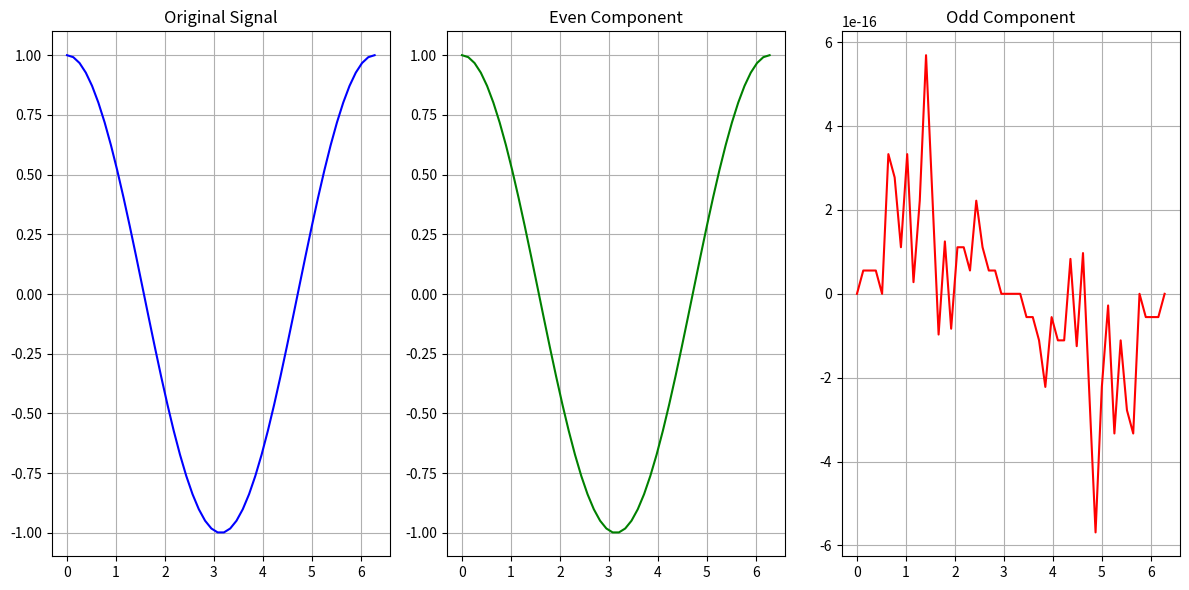
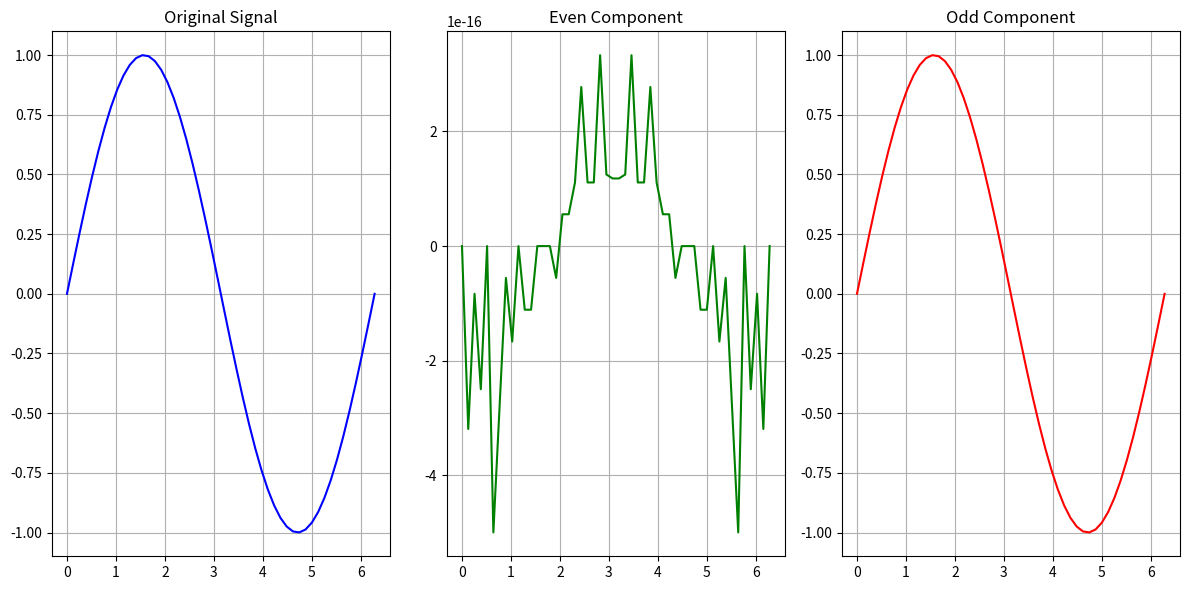
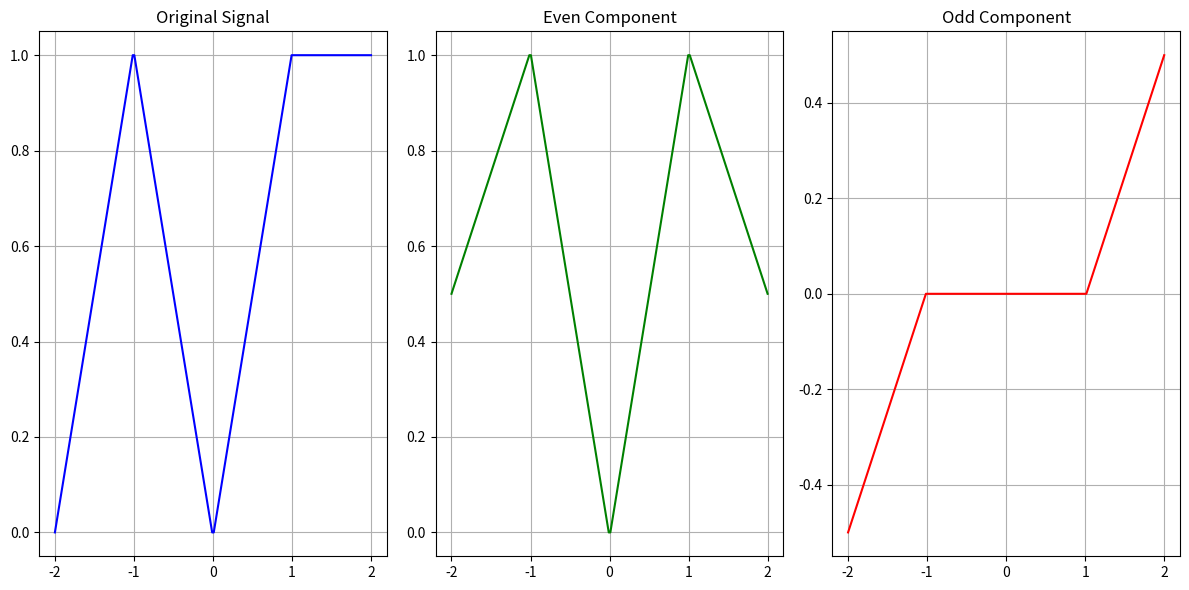

Source code (Python) for these figures, in order:
import math as m
import matplotlib.pyplot as plt

SAMPLE_POINTS = 50

def get_even_signal_components(signal_dta: list[tuple,...]) -> list[tuple,...]:
  signal_y = signal_dta['y']
  return {'x':signal_dta['x'],'y': [(signal_y[i] + signal_y[::-1][i])/2 for i in range(signal_dta['n_points'])] }

def get_odd_signal_components(signal_dta: list[tuple,...]) -> list[tuple,...]:
  signal_y = signal_dta['y']
  return {'x':signal_dta['x'],'y': [(signal_y[i] - signal_y[::-1][i])/2 for i in range(signal_dta['n_points'])] }

def plot_signal_components(original_signal: list[tuple,...]):
    even_signal = get_even_signal_components(original_signal)
    odd_signal = get_odd_signal_components(original_signal)

    plt.figure(figsize=(12, 6))
    
    plt.subplot(1, 3, 1)
    plt.plot(original_signal['x'],original_signal['y'], label='Original Signal', color='blue')
    plt.title('Original Signal')
    plt.grid()
    
    plt.subplot(1, 3, 2)
    plt.plot(even_signal['x'],even_signal['y'], label='Even Component', color='green')
    plt.title('Even Component')
    plt.grid()
    
    plt.subplot(1, 3, 3)
    plt.plot(odd_signal['x'],odd_signal['y'], label='Odd Component', color='red')
    plt.title('Odd Component')
    plt.grid()
    
    plt.tight_layout()
    plt.show()

def generate_line(x0,x1,y0,y1):
  # Derivada de newton de toda la vida
  return {'x':list(range(SAMPLE_POINTS)),'y':[((y1-y0)/(x1-x0)) * i/(SAMPLE_POINTS-1) + y0 for i in range(SAMPLE_POINTS)]}


def filter_rounding_noise(noisy_signal,noise_floor_threshold=1e-12):
  return {
    'x':noisy_signal['x'], 
    'y': [0.0 if m.fabs(i) < noise_floor_threshold else i for i in noisy_signal['y']],
    'n_points':noisy_signal['n_points']
  }
  

def generate_pwlm_signal(domain, image):
    pwlm_signal= {'x': [],'y':[],'n_points':0}

    for i in range(len(domain)-1):
      line = generate_line(domain[i],domain[i+1],image[i],image[i+1])
      pwlm_signal['y'].extend(line['y'])
      pwlm_signal['n_points'] += len(line['y'])
    
    # Offset_del_dominio + (distancia_entre_extremos) * sweep_0_a_N_POINTS -> Los N_POINTS son generados por las funciones que van interpolando
    pwlm_signal['x'] = [domain[0] + (domain[-1] - domain[0]) * i / (pwlm_signal['n_points'] - 1) for i in range(pwlm_signal['n_points'])]
    
    return filter_rounding_noise(pwlm_signal)
  

def generate_signal_periodic(function):  
  domain = [i * (2*m.pi)/(SAMPLE_POINTS-1) for i in range(SAMPLE_POINTS)]
  return filter_rounding_noise({'x':domain , 'y': list(map(lambda i:function(i), domain)), 'n_points':SAMPLE_POINTS})

if __name__ == "__main__":
  
  coseno = generate_signal_periodic(m.cos)  
  seno = generate_signal_periodic(m.sin)
  
  plot_signal_components(coseno)
  plot_signal_components(seno)
  
  sgn = generate_pwlm_signal(
    domain= [-2, -1, 0, 1, 2],
    image= [0, 1, 0, 1, 1]
  )
  
  plot_signal_components(sgn)
  